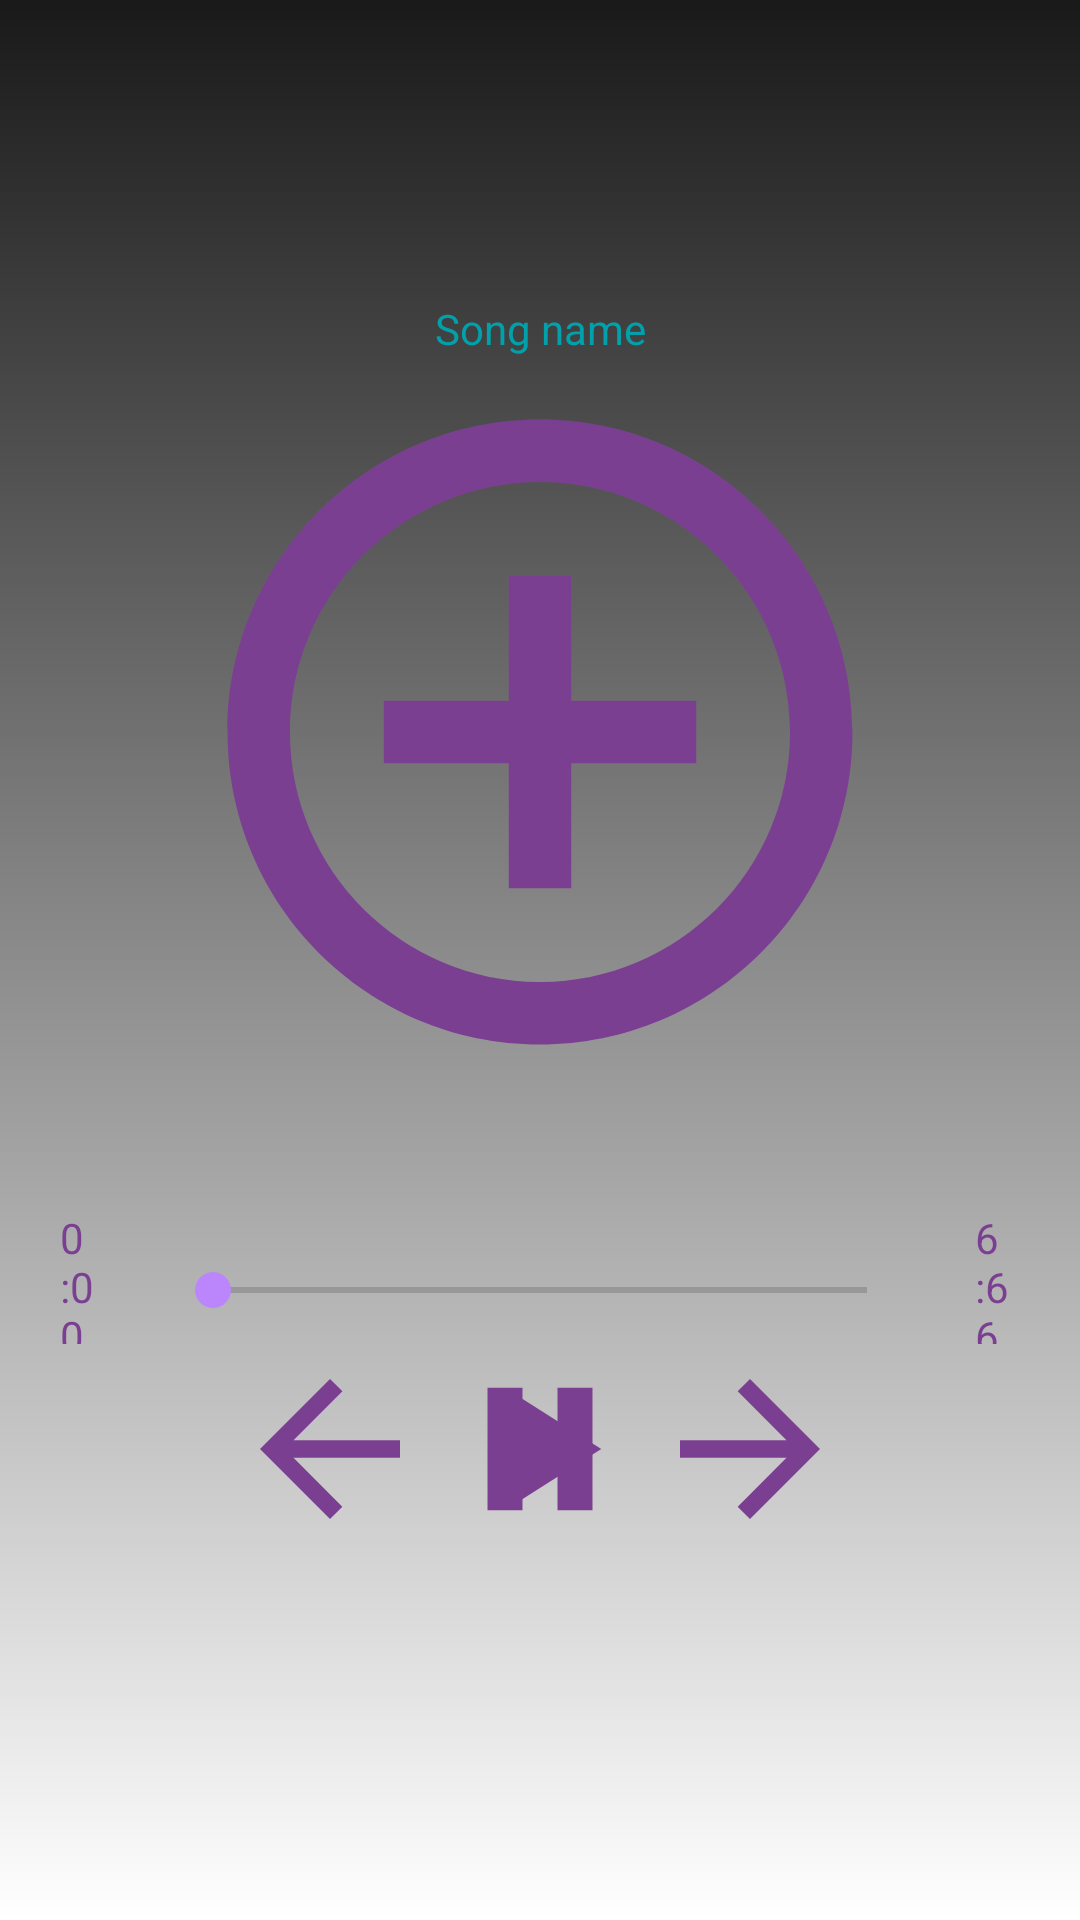

Write the Android layout XML for this screen, with the resource values it uses.
<!-- AndroidManifest.xml: application theme Theme.Musicapp -->
<!-- res/layout/activity_check_already_song.xml -->
<?xml version="1.0" encoding="utf-8"?>
<LinearLayout xmlns:android="http://schemas.android.com/apk/res/android"
    xmlns:app="http://schemas.android.com/apk/res-auto"
    xmlns:tools="http://schemas.android.com/tools"
    android:layout_width="match_parent"
    android:layout_height="match_parent"
    android:background="@drawable/background_default"
    android:orientation="vertical"
    android:weightSum="10"
    tools:context=".CheckAlreadySong">

    <LinearLayout
        android:layout_width="match_parent"
        android:layout_height="0dp"
        android:layout_weight="7"
        android:layout_gravity="center"
        android:orientation="vertical">
        <TextView
            android:id="@+id/songNameTxt"
            android:layout_width="match_parent"
            android:layout_height="wrap_content"
            android:layout_marginTop="100dp"
            android:text="Song name"
            android:textAlignment="center"
            android:textColor="@color/visor"/>

        <RelativeLayout
            android:layout_width="match_parent"
            android:layout_height="280dp">

            <Button
                android:id="@+id/addSongButton"
                android:layout_width="250dp"
                android:layout_height="250dp"
                android:layout_centerHorizontal="true"
                android:layout_marginBottom="8dp"
                android:background="@drawable/add_music_button" />
        </RelativeLayout>

        <RelativeLayout
            android:layout_width="match_parent"
            android:layout_height="60dp">

            <SeekBar
                android:id="@+id/seekBar"
                android:layout_centerInParent="true"
                android:layout_alignParentBottom="true"
                android:layout_margin="20dp"
                android:layout_marginBottom="40dp"
                android:layout_width="250dp"
                android:layout_height="wrap_content">

            </SeekBar>
            <TextView
                android:id="@+id/startTxt"
                android:layout_width="wrap_content"
                android:layout_height="wrap_content"
                android:layout_toLeftOf="@+id/seekBar"
                android:layout_centerInParent="true"
                android:layout_alignParentLeft="false"
                android:layout_marginLeft="20dp"
                android:text="0:00"
                android:textColor="@color/purple"
                android:textSize="14sp"/>

            <TextView
                android:id="@+id/endTxt"
                android:layout_width="wrap_content"
                android:layout_height="wrap_content"
                android:layout_toRightOf="@+id/seekBar"
                android:layout_centerInParent="true"
                android:layout_alignParentRight="false"
                android:layout_marginRight="20dp"
                android:text="6:66"
                android:textColor="@color/purple"
                android:textSize="14sp"/>

        </RelativeLayout>
    </LinearLayout>

    <LinearLayout
        android:layout_width="match_parent"
        android:layout_height="0dp"
        android:layout_weight="3">

        <RelativeLayout
            android:layout_width="match_parent"
            android:layout_height="match_parent">

            <Button
                android:id="@+id/playButton"
                android:layout_width="70dp"
                android:layout_height="70dp"
                android:layout_centerHorizontal="true"
                android:background="@drawable/play_button"></Button>

            <Button
                android:id="@+id/stopButton"
                android:layout_width="70dp"
                android:layout_height="70dp"
                android:layout_centerHorizontal="true"
                android:background="@drawable/pause_button"></Button>

            <ImageView
                android:id="@+id/center"
                android:layout_width="70dp"
                android:layout_height="70dp"
                android:layout_centerHorizontal="true"
                android:visibility="invisible"></ImageView>

            <Button
                android:id="@+id/skipSong"
                android:layout_width="70dp"
                android:layout_height="70dp"
                android:layout_toRightOf="@+id/center"
                android:layout_centerHorizontal="true"
                android:background="@drawable/skip_button"></Button>

            <Button
                android:id="@+id/goBackButton"
                android:layout_width="70dp"
                android:layout_height="70dp"
                android:layout_toLeftOf="@+id/center"
                android:layout_centerHorizontal="true"
                android:background="@drawable/go_back_button"></Button>

        </RelativeLayout>
    </LinearLayout>




</LinearLayout>
<!-- resources referenced by this layout -->
<resources>
  <color name="purple">#7B3F92</color>
  <color name="visor">#00A1AA</color>
  <!-- drawable add_music_button (drawable) -->
  <vector android:height="24dp" android:tint="#7B3F92"
      android:viewportHeight="24" android:viewportWidth="24"
      android:width="24dp" xmlns:android="http://schemas.android.com/apk/res/android">
      <path android:fillColor="@android:color/white" android:pathData="M13,7h-2v4L7,11v2h4v4h2v-4h4v-2h-4L13,7zM12,2C6.48,2 2,6.48 2,12s4.48,10 10,10 10,-4.48 10,-10S17.52,2 12,2zM12,20c-4.41,0 -8,-3.59 -8,-8s3.59,-8 8,-8 8,3.59 8,8 -3.59,8 -8,8z"/>
  </vector>
  <!-- drawable background_default (drawable) -->
  <?xml version="1.0" encoding="utf-8"?>
  <selector xmlns:android="http://schemas.android.com/apk/res/android">
      <item>
          <shape>
  
              <gradient
                  android:angle="65"
                  android:startColor="@color/background"
                  android:endColor="@color/gray"
                  />
          </shape>
      </item>
  
  </selector>
  <!-- drawable go_back_button (drawable) -->
  <vector android:autoMirrored="true" android:height="24dp"
      android:tint="#7B3F92" android:viewportHeight="24"
      android:viewportWidth="24" android:width="24dp" xmlns:android="http://schemas.android.com/apk/res/android">
      <path android:fillColor="@android:color/white" android:pathData="M20,11H7.83l5.59,-5.59L12,4l-8,8 8,8 1.41,-1.41L7.83,13H20v-2z"/>
  </vector>
  <!-- drawable pause_button (drawable) -->
  <vector android:height="24dp" android:tint="#7B3F92"
      android:viewportHeight="24" android:viewportWidth="24"
      android:width="24dp" xmlns:android="http://schemas.android.com/apk/res/android">
      <path android:fillColor="@android:color/white" android:pathData="M6,19h4L10,5L6,5v14zM14,5v14h4L18,5h-4z"/>
  </vector>
  <!-- drawable play_button (drawable) -->
  <vector android:height="24dp" android:tint="#7B3F92"
      android:viewportHeight="24" android:viewportWidth="24"
      android:width="24dp" xmlns:android="http://schemas.android.com/apk/res/android">
      <path android:fillColor="@android:color/white" android:pathData="M8,5v14l11,-7z"/>
  </vector>
  <!-- drawable skip_button (drawable) -->
  <vector android:autoMirrored="true" android:height="24dp"
      android:tint="#7B3F92" android:viewportHeight="24"
      android:viewportWidth="24" android:width="24dp" xmlns:android="http://schemas.android.com/apk/res/android">
      <path android:fillColor="@android:color/white" android:pathData="M12,4l-1.41,1.41L16.17,11H4v2h12.17l-5.58,5.59L12,20l8,-8z"/>
  </vector>
  <style name="Theme.Musicapp" parent="Theme.MaterialComponents.DayNight.NoActionBar">
          
          <item name="colorPrimary">@color/purple</item>
          <item name="colorPrimaryVariant">@color/visor</item>
          <item name="colorOnPrimary">@color/white</item>
          
          <item name="colorSecondary">@color/purple_200</item>
          <item name="colorSecondaryVariant">@color/teal_700</item>
          <item name="colorOnSecondary">#5D1049</item>
          
          <item name="android:statusBarColor" tools:targetApi="l">?attr/colorPrimaryVariant</item>
          
      </style>
  <color name="background">#191919</color>
  <color name="gray">#25262a</color>
  <color name="white">#FFFFFFFF</color>
  <color name="purple_200">#FFBB86FC</color>
  <color name="teal_700">#FF018786</color>
</resources>
